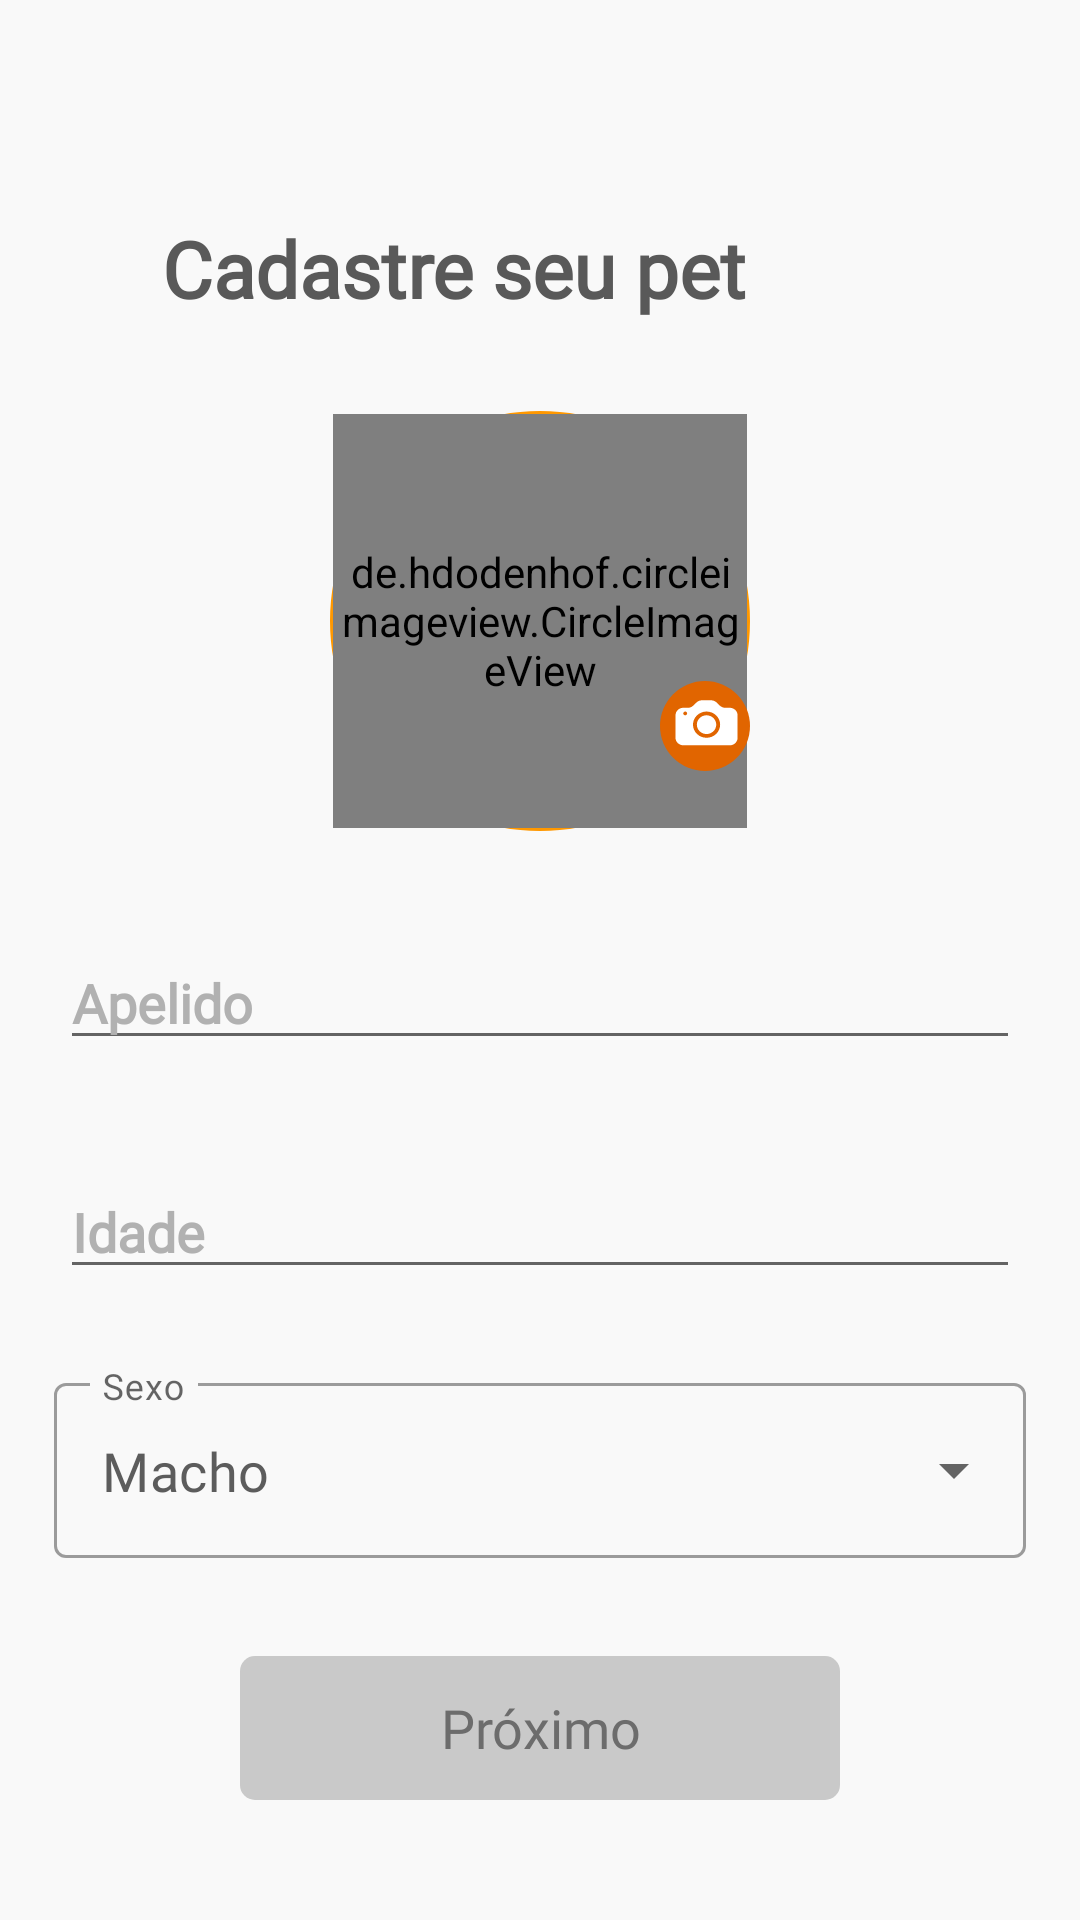

This screen was rendered from an Android layout file. Write that file and the resources it references.
<!-- AndroidManifest.xml: application theme Theme.PetMatch -->
<!-- res/layout/activity_sign_up_pet_step_one.xml -->
<?xml version="1.0" encoding="utf-8"?>
 <androidx.constraintlayout.widget.ConstraintLayout
        android:layout_width="match_parent"
        android:layout_height="match_parent"
        xmlns:android="http://schemas.android.com/apk/res/android"
        xmlns:app="http://schemas.android.com/apk/res-auto"
        xmlns:tools="http://schemas.android.com/tools"
        android:theme="@style/Theme.MaterialComponents.DayNight.DarkActionBar"
        tools:context=".activities.signuppet.SignUpPetStepOneActivity"
        android:background="#F9F9F9">

        <ImageView
            android:id="@+id/img_seta"
            android:layout_width="34dp"
            android:layout_height="36dp"
            android:layout_marginStart="20dp"
            android:layout_marginTop="20dp"
            android:src="@drawable/ic_arrow_back"
            app:layout_constraintTop_toTopOf="parent"
            app:layout_constraintStart_toStartOf="parent"/>

        <TextView
            android:id="@+id/txt_title"
            android:layout_width="wrap_content"
            android:layout_height="wrap_content"
            android:layout_marginTop="16dp"
            android:layout_marginEnd="20dp"
            android:text="@string/register_pet_title_text"
            android:textColor="@color/grey_9"
            android:fontFamily="@font/circular_std_medium"
            android:textSize="26sp"
            android:textStyle="bold"
            app:layout_constraintStart_toEndOf="@id/img_seta"
            app:layout_constraintTop_toBottomOf="@id/img_seta" />

        <androidx.constraintlayout.widget.ConstraintLayout
            android:id="@+id/addImage"
            android:layout_width="140dp"
            android:layout_height="140dp"
            android:layout_marginTop="30dp"
            android:background="@drawable/background_button_add_image"
            app:layout_constraintTop_toBottomOf="@id/txt_title"
            app:layout_constraintStart_toStartOf="parent"
            app:layout_constraintEnd_toEndOf="parent">

            <de.hdodenhof.circleimageview.CircleImageView
                android:id="@+id/img_preview"
                android:layout_width="138dp"
                android:layout_height="138dp"
                android:src="@drawable/img_new_user"
                app:layout_constraintTop_toTopOf="parent"
                app:layout_constraintBottom_toBottomOf="parent"
                app:layout_constraintEnd_toEndOf="parent"
                app:layout_constraintStart_toStartOf="parent"/>

            <ImageView
                android:id="@+id/btn_new_image"
                android:layout_width="30dp"
                android:layout_height="30dp"
                android:background="@drawable/ic_add_image"
                android:layout_marginBottom="20dp"
                app:layout_constraintBottom_toBottomOf="parent"
                app:layout_constraintEnd_toEndOf="parent"/>

        </androidx.constraintlayout.widget.ConstraintLayout>

        <EditText
            android:id="@+id/input_nickname"
            android:layout_width="0dp"
            android:layout_height="wrap_content"
            android:hint="@string/home_nickname_string"
            android:fontFamily="@font/circular_std_medium"
            android:textColorHint="@color/grey_8"
            android:textColor="@color/grey_3"
            android:textSize="18sp"
            android:textStyle="bold"
            android:maxLines="1"
            android:inputType="text"
            android:layout_marginTop="35dp"
            android:layout_marginStart="20dp"
            android:layout_marginEnd="20dp"
            app:layout_constraintTop_toBottomOf="@id/addImage"
            app:layout_constraintStart_toStartOf="parent"
            app:layout_constraintEnd_toEndOf="parent"/>

        <EditText
            android:id="@+id/input_age"
            android:layout_width="0dp"
            android:layout_height="wrap_content"
            android:hint="@string/home_age_string"
            android:textColorHint="@color/grey_8"
            android:textColor="@color/grey_3"
            android:textSize="18sp"
            android:fontFamily="@font/circular_std_medium"
            android:textStyle="bold"
            android:maxLength="2"
            android:inputType="number"
            android:layout_marginTop="35dp"
            android:layout_marginStart="20dp"
            android:layout_marginEnd="20dp"
            app:layout_constraintTop_toBottomOf="@id/input_nickname"
            app:layout_constraintStart_toStartOf="parent"
            app:layout_constraintEnd_toEndOf="parent"/>

        <com.google.android.material.textfield.TextInputLayout
            style="@style/Widget.MaterialComponents.TextInputLayout.OutlinedBox.ExposedDropdownMenu"
            android:layout_width="0dp"
            android:layout_height="wrap_content"
            app:layout_constraintStart_toStartOf="parent"
            app:layout_constraintEnd_toEndOf="parent"
            android:layout_marginStart="18dp"
            android:layout_marginEnd="18dp"
            android:layout_marginTop="26dp"
            android:hint="@string/home_gender_string"
            app:layout_constraintTop_toBottomOf="@id/input_age">

            <AutoCompleteTextView
                android:id="@+id/tv_dropdown_sex"
                android:layout_width="match_parent"
                android:layout_height="match_parent"
                android:layout_weight="1"
                android:text="@string/home_gender_male_string"
                android:fontFamily="@font/circular_std_medium"
                android:textSize="18sp"
                android:inputType="none"
                android:editable="false"
                android:textColor="@color/grey_3" />

        </com.google.android.material.textfield.TextInputLayout>

        <Button
            android:id="@+id/btn_prox"
            android:layout_width="200dp"
            android:layout_height="wrap_content"
            android:background="@drawable/button_background_disable"
            android:elevation="4dp"
            android:text="@string/register_next_button"
            android:textAllCaps="false"
            android:fontFamily="@font/circular_std_medium"
            android:textColor="@color/grey_7"
            android:textSize="18sp"
            android:enabled="false"
            android:layout_marginBottom="40dp"
            app:layout_constraintBottom_toBottomOf="parent"
            app:layout_constraintStart_toStartOf="parent"
            app:layout_constraintEnd_toEndOf="parent"/>


</androidx.constraintlayout.widget.ConstraintLayout>
<!-- resources referenced by this layout -->
<resources>
  <color name="grey_3">#5C5C5C</color>
  <color name="grey_7">#6C6C6C</color>
  <color name="grey_8">#B1B1B1</color>
  <color name="grey_9">#595959</color>
  <!-- drawable background_button_add_image (drawable) -->
  <?xml version="1.0" encoding="utf-8"?>
  <shape xmlns:android="http://schemas.android.com/apk/res/android"
              android:innerRadius="0dp"
              android:shape="ring"
              android:thicknessRatio="2"
              android:useLevel="false" >
              <solid android:color="@android:color/transparent" />
  
              <stroke
                  android:width="2dp"
                  android:color="@color/orange" />
  </shape>
  <!-- drawable button_background_disable (drawable) -->
  <?xml version="1.0" encoding="utf-8"?>
  <shape xmlns:android="http://schemas.android.com/apk/res/android"
      android:shape="rectangle">
  
      <solid android:color="@color/grey_6"/>
      <corners android:radius="5dp" />
  
  </shape>
  <!-- drawable ic_add_image: vector/xml drawable (drawable, 2079 chars, omitted) -->
  <string name="home_age_string">Idade</string>
  <string name="home_gender_male_string">Macho</string>
  <string name="home_gender_string">Sexo</string>
  <string name="home_nickname_string">Apelido</string>
  <string name="register_next_button">Próximo</string>
  <string name="register_pet_title_text">Cadastre seu pet</string>
  <style name="Theme.PetMatch" parent="Theme.AppCompat.DayNight.NoActionBar">
          
          <item name="colorPrimary">@color/grey_3</item>
          <item name="colorPrimaryVariant">@color/grey_3</item>
          <item name="colorOnPrimary">@color/white</item>
          
          <item name="colorSecondary">@color/teal_200</item>
          <item name="colorSecondaryVariant">@color/teal_700</item>
          <item name="colorOnSecondary">@color/black</item>
          
          <item name="android:statusBarColor" tools:targetApi="l">?attr/colorPrimaryVariant</item>
          
      </style>
  <color name="orange">#FF9800</color>
  <color name="grey_6">#C9C9C9</color>
  <color name="white">#FFFFFFFF</color>
  <color name="teal_200">#FF03DAC5</color>
  <color name="teal_700">#FF018786</color>
  <color name="black">#FF000000</color>
</resources>
